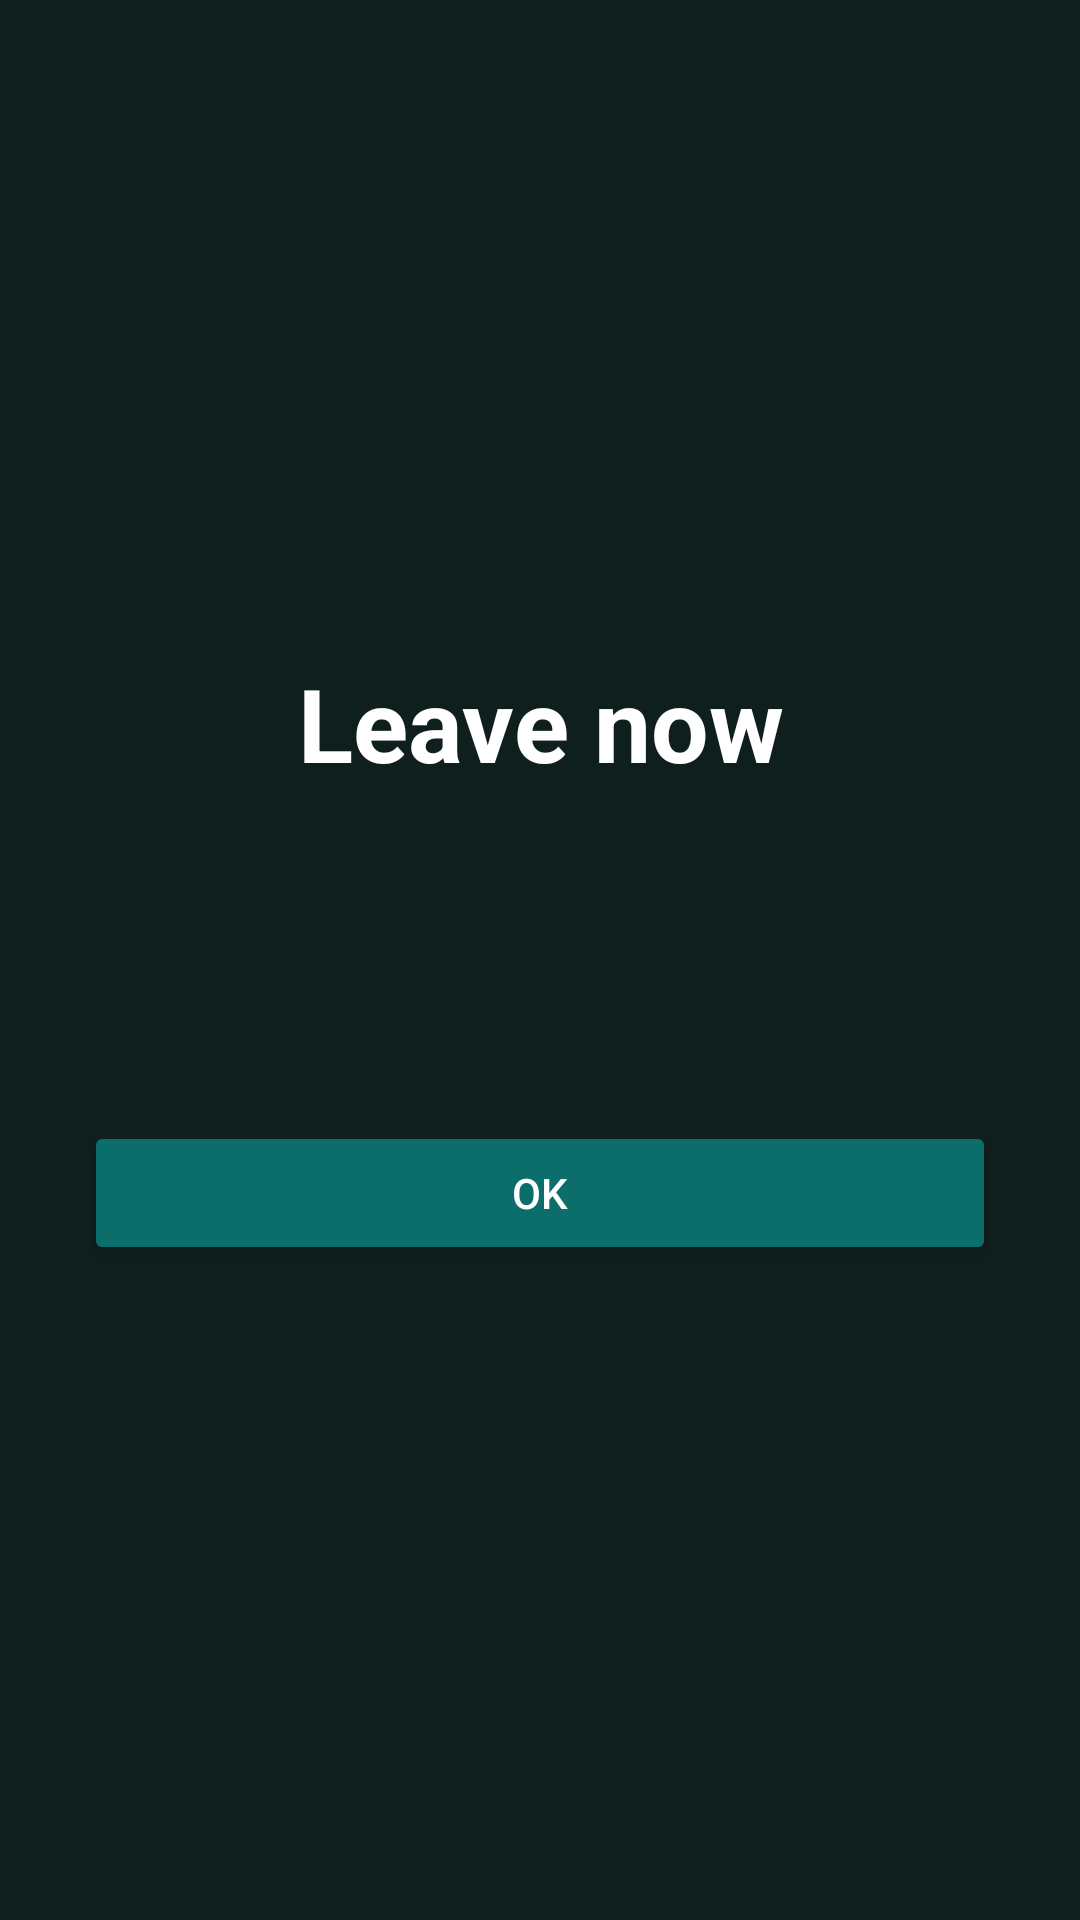

The Android layout XML behind this screen, and the referenced resources:
<!-- AndroidManifest.xml: activity theme AppTheme.LeaveAlarm -->
<!-- res/layout/activity_leave_alarm.xml -->
<?xml version="1.0" encoding="utf-8"?>
<LinearLayout xmlns:android="http://schemas.android.com/apk/res/android"
    android:layout_width="match_parent"
    android:layout_height="match_parent"
    android:background="#0F1F1D"
    android:gravity="center"
    android:orientation="vertical"
    android:padding="28dp">

    <TextView
        android:id="@+id/leave_alarm_title"
        android:layout_width="match_parent"
        android:layout_height="wrap_content"
        android:gravity="center"
        android:text="Leave now"
        android:textColor="#FFFFFF"
        android:textSize="34sp"
        android:textStyle="bold" />

    <TextView
        android:id="@+id/leave_alarm_route"
        android:layout_width="match_parent"
        android:layout_height="wrap_content"
        android:layout_marginTop="16dp"
        android:gravity="center"
        android:textColor="#D7E8E5"
        android:textSize="18sp" />

    <TextView
        android:id="@+id/leave_alarm_train"
        android:layout_width="match_parent"
        android:layout_height="wrap_content"
        android:layout_marginTop="8dp"
        android:gravity="center"
        android:textColor="#9BB8B3"
        android:textSize="16sp" />

    <Button
        android:id="@+id/leave_alarm_ok"
        android:layout_width="match_parent"
        android:layout_height="wrap_content"
        android:layout_marginTop="40dp"
        android:backgroundTint="#0B6E6A"
        android:text="OK"
        android:textAllCaps="false"
        android:textColor="#FFFFFF" />

</LinearLayout>
<!-- resources referenced by this layout -->
<resources>
  <style name="AppTheme.LeaveAlarm" parent="Theme.AppCompat.NoActionBar">
          <item name="android:windowFullscreen">true</item>
          <item name="android:windowBackground">#0F1F1D</item>
          <item name="android:statusBarColor">#0F1F1D</item>
          <item name="android:navigationBarColor">#0F1F1D</item>
      </style>
</resources>
